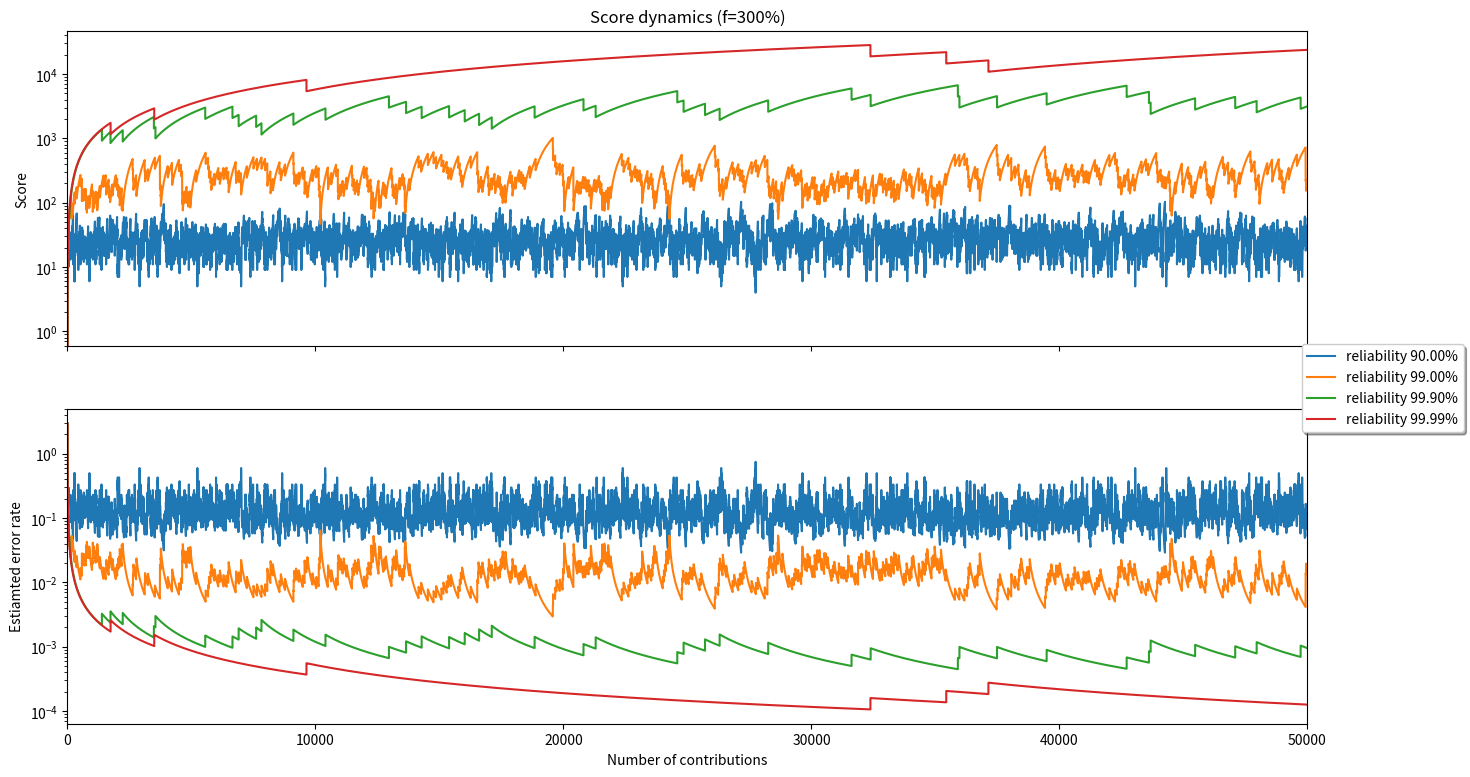

Write the Python code that produced this figure.
#!/usr/bin/python3

import math
import numpy             as np
import matplotlib.pyplot as plt


if __name__ == '__main__':

	length     = 50000;

	## PoCo proposition
	f          = 3;
	minscore   = 3*f;
	transition = lambda s, f, b: s+1 if b else math.floor(s*(f-1)/f)+1

	## BAD!
	# f          = 0.2
	# minscore   = 1;
	# transition = lambda s, f, b: s+1 if b else (s+1)/6

	## SARMENTA
	# f          = 0.2;
	# minscore   = 1;
	# transition = lambda s, f, b: s+1 if b else 0

	fig, (ax1, ax2) = plt.subplots(2, sharex=True, figsize=(16,9))
	ax1.set_title('Score dynamics (f={:.0%})'.format(f))
	ax1.set_xlim(0, length)
	ax1.set_yscale('log')
	ax2.set_yscale('log')
	ax1.set_ylabel("Score")
	ax2.set_ylabel("Estiamted error rate")
	ax2.set_xlabel('Number of contributions')

	for reliability in [0.9, 0.99, 0.999, 0.9999]:
		# for _ in range(5):

			contribs = np.random.random(length) < reliability
			score    = np.zeros(length+1)

			for i in np.arange(length):
				score[i+1] = transition(score[i], f, contribs[i])

			ax1.plot(score, label="reliability {0:.2%}".format(reliability))
			ax2.plot(f/np.maximum(score, 1))

	fig.legend(loc='right', shadow=True)
	plt.show()
